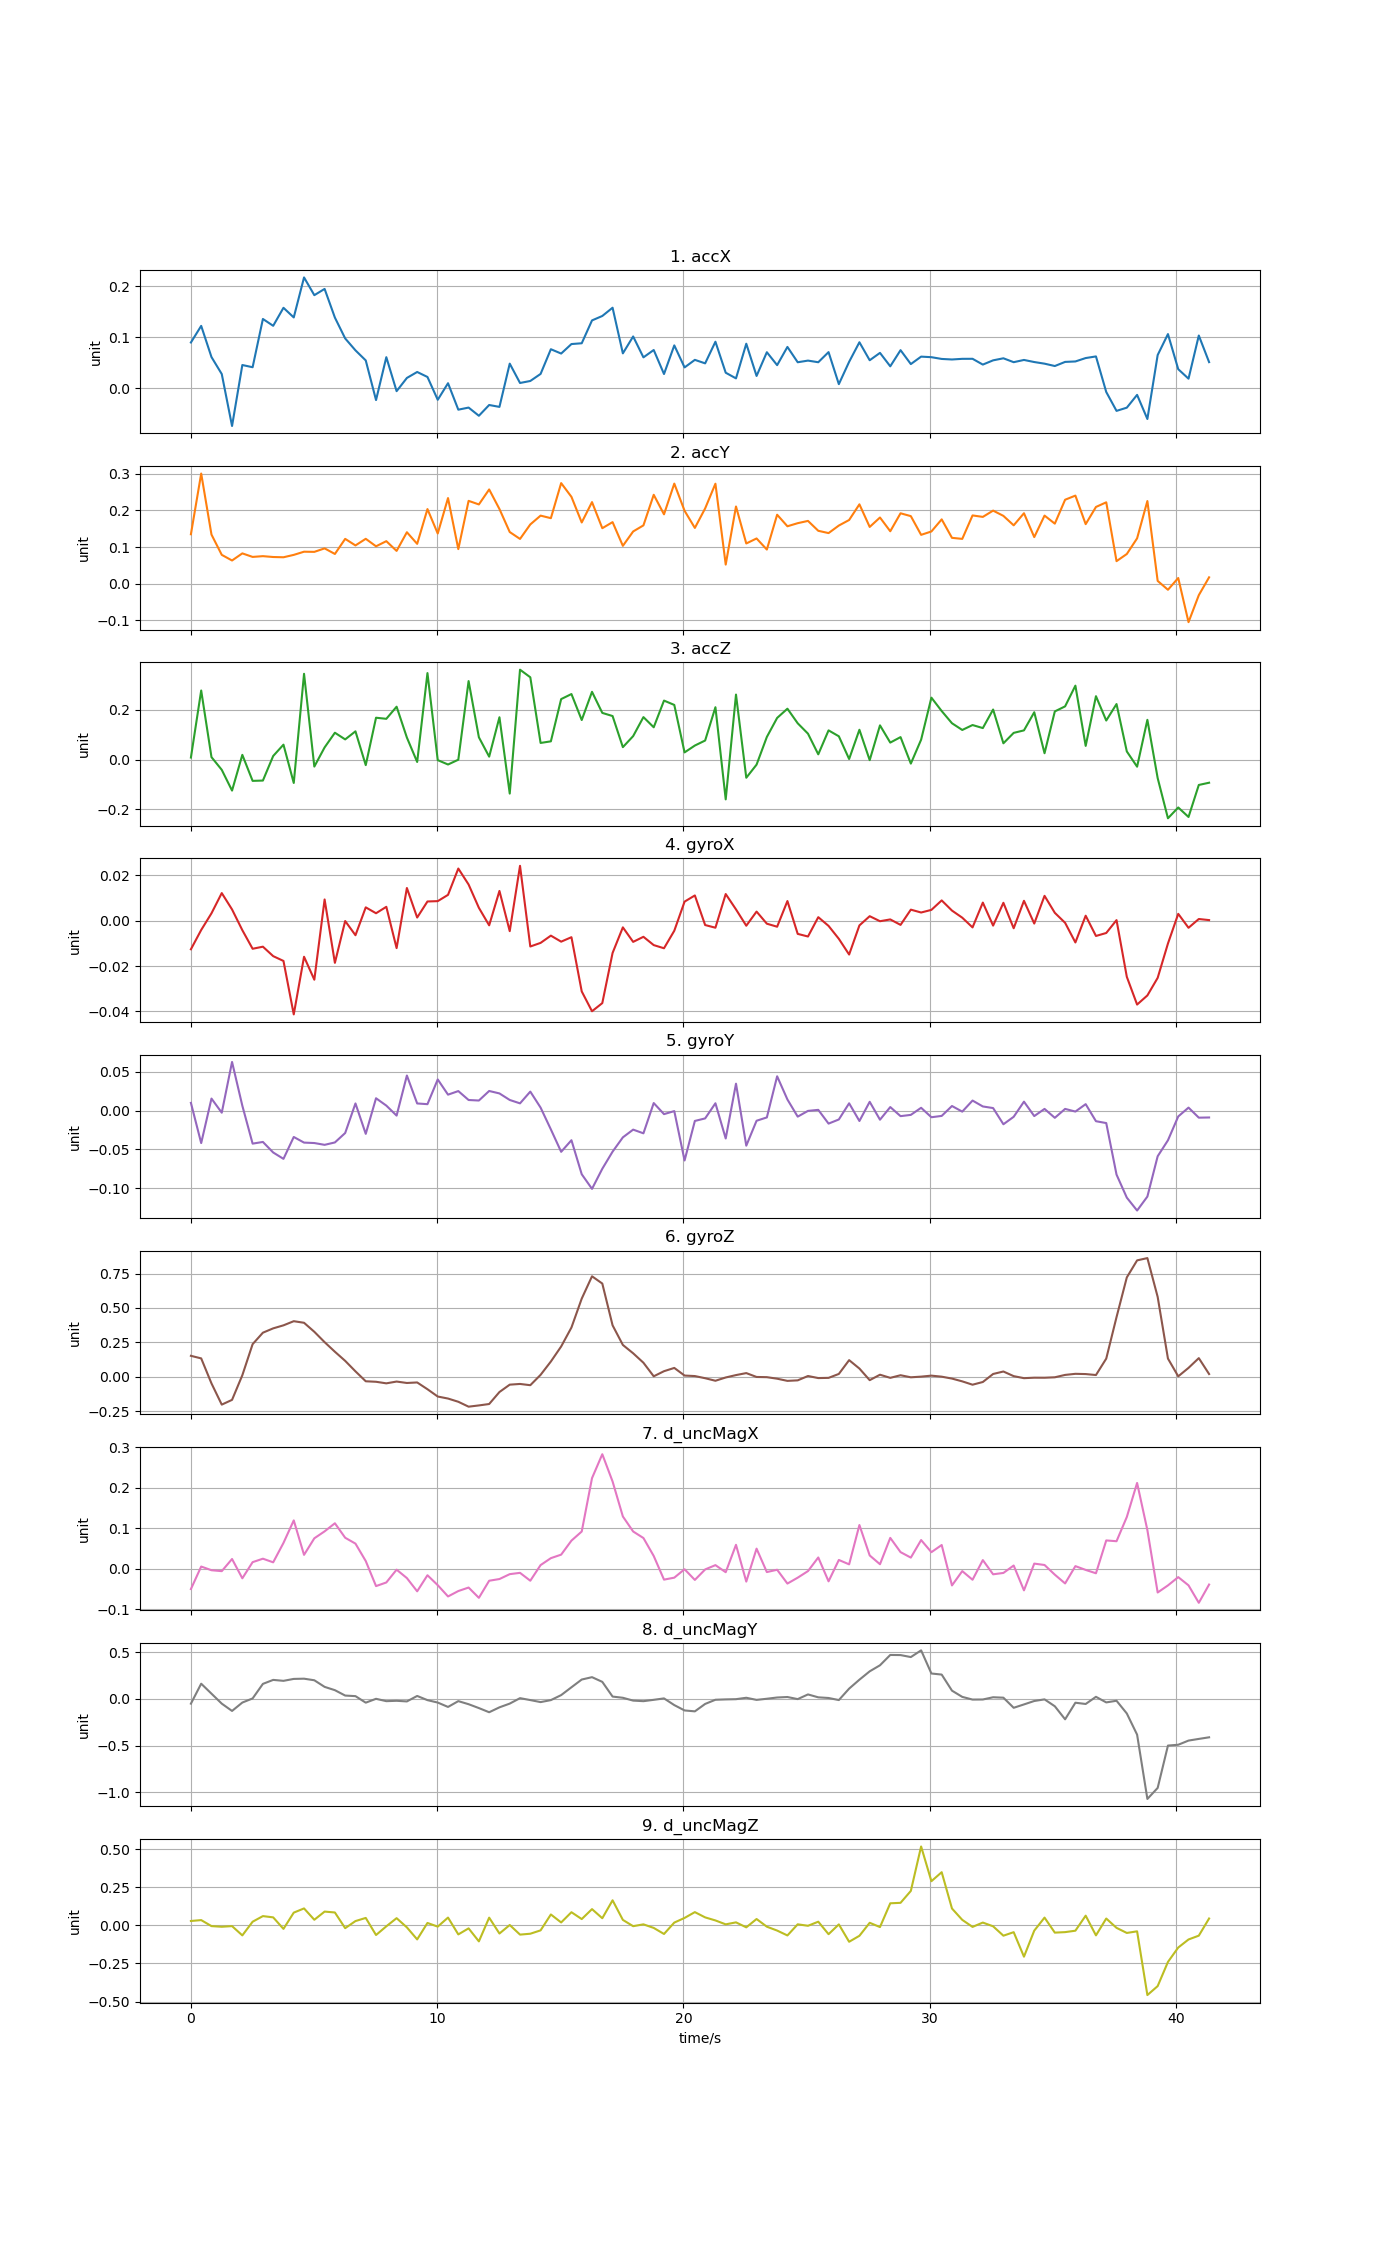

Values plotted in this chart, from the file beside it:
time, accX, accY, accZ, gyroX, gyroY, gyroZ, d_uncMagX, d_uncMagY, d_uncMagZ
0, 0.08937, 0.135, 0.007914, -0.01257, 0.009824, 0.152, -0.04976, -0.05121, 0.02889
0.4176, 0.1219, 0.3004, 0.2765, -0.004068, -0.04185, 0.1332, 0.005754, 0.162, 0.03471
0.8352, 0.06081, 0.1341, 0.009614, 0.003286, 0.01536, -0.04843, -0.003332, 0.05552, -0.004772
1.253, 0.02755, 0.07883, -0.04129, 0.0122, -0.002792, -0.2027, -0.005601, -0.051, -0.009008
1.67, -0.07428, 0.06345, -0.1244, 0.004983, 0.0624, -0.1681, 0.02434, -0.129, -0.004767
2.088, 0.04523, 0.08283, 0.01872, -0.004151, 0.006156, 0.01075, -0.02324, -0.03951, -0.06569
2.506, 0.04088, 0.07321, -0.08549, -0.01235, -0.04256, 0.2367, 0.01659, 0.004536, 0.02405
2.923, 0.1354, 0.07528, -0.08424, -0.01143, -0.0404, 0.3201, 0.02509, 0.1601, 0.06092
3.341, 0.122, 0.07295, 0.01417, -0.0156, -0.05394, 0.3515, 0.01617, 0.2025, 0.05265
3.758, 0.1573, 0.07225, 0.05959, -0.01772, -0.06211, 0.3735, 0.064, 0.1925, -0.02309
4.176, 0.1384, 0.07876, -0.09396, -0.04129, -0.034, 0.4036, 0.1195, 0.2131, 0.08373
4.594, 0.2168, 0.08741, 0.3434, -0.01587, -0.04123, 0.3921, 0.03458, 0.2155, 0.1113
5.011, 0.1821, 0.08699, -0.02825, -0.02599, -0.0418, 0.3266, 0.07538, 0.1986, 0.03688
5.429, 0.1943, 0.09648, 0.04857, 0.009383, -0.0441, 0.2512, 0.09253, 0.1281, 0.09058
5.846, 0.1381, 0.08124, 0.1073, -0.01856, -0.04103, 0.1815, 0.1124, 0.09271, 0.08471
6.264, 0.09729, 0.1224, 0.08064, -0.0001157, -0.02891, 0.1153, 0.07676, 0.03527, -0.01831
6.682, 0.07395, 0.1045, 0.1129, -0.006382, 0.009098, 0.0391, 0.06226, 0.02907, 0.02832
7.099, 0.05421, 0.1225, -0.02242, 0.005909, -0.02999, -0.03303, 0.01935, -0.04066, 0.04892
7.517, -0.02345, 0.1022, 0.1675, 0.003311, 0.01576, -0.03669, -0.04243, 0.0005293, -0.0632
7.934, 0.06057, 0.1161, 0.1631, 0.006145, 0.006312, -0.04808, -0.03351, -0.0246, -0.006169
8.352, -0.005993, 0.08958, 0.2116, -0.01207, -0.006538, -0.03504, -0.001945, -0.02065, 0.04739
8.77, 0.01988, 0.1405, 0.08804, 0.01444, 0.04496, -0.04541, -0.0227, -0.02739, -0.01314
9.187, 0.03157, 0.1088, -0.009807, 0.001422, 0.009074, -0.04158, -0.05528, 0.03105, -0.09201
9.605, 0.02181, 0.2036, 0.3463, 0.0085, 0.008159, -0.09083, -0.01569, -0.01367, 0.01596
10.02, -0.02293, 0.137, -0.002444, 0.008651, 0.03991, -0.1439, -0.04019, -0.03953, -0.008162
10.44, 0.009559, 0.2336, -0.01992, 0.01142, 0.02038, -0.1586, -0.06798, -0.0863, 0.05128
10.86, -0.04228, 0.09446, -0.0007487, 0.02302, 0.02499, -0.182, -0.05465, -0.02425, -0.0592
11.28, -0.03815, 0.226, 0.3143, 0.01598, 0.01352, -0.2176, -0.04602, -0.05712, -0.01952
11.69, -0.05421, 0.2163, 0.08915, 0.005709, 0.01284, -0.2085, -0.0714, -0.09846, -0.105
12.11, -0.03311, 0.2571, 0.01153, -0.002018, 0.02511, -0.1983, -0.02924, -0.143, 0.05077
12.53, -0.03682, 0.2037, 0.1694, 0.01315, 0.02196, -0.1111, -0.02505, -0.09057, -0.05343
12.95, 0.04792, 0.1411, -0.1364, -0.004587, 0.01356, -0.0576, -0.01299, -0.05068, 0.002563
13.36, 0.01002, 0.1222, 0.3599, 0.02422, 0.009198, -0.05247, -0.009792, 0.007512, -0.06055
13.78, 0.01394, 0.1618, 0.3295, -0.01135, 0.02431, -0.06157, -0.0292, -0.01296, -0.05474
14.2, 0.02776, 0.1858, 0.06643, -0.009759, 0.003743, 0.01367, 0.009325, -0.03458, -0.03268
14.62, 0.07617, 0.1788, 0.07288, -0.00656, -0.02428, 0.1106, 0.02646, -0.01339, 0.07164
15.03, 0.06768, 0.2744, 0.2421, -0.009214, -0.05307, 0.2198, 0.03509, 0.04009, 0.01921
15.45, 0.08629, 0.237, 0.2623, -0.007247, -0.03817, 0.3576, 0.06965, 0.1237, 0.08646
15.87, 0.08784, 0.1671, 0.1582, -0.03115, -0.08189, 0.5676, 0.09212, 0.2064, 0.04145
16.29, 0.1326, 0.2226, 0.2712, -0.0399, -0.1007, 0.7299, 0.2237, 0.2317, 0.1068
16.7, 0.1413, 0.1515, 0.1868, -0.03631, -0.07487, 0.6772, 0.2827, 0.1816, 0.04694
17.12, 0.1575, 0.168, 0.1742, -0.0142, -0.05287, 0.3737, 0.2154, 0.0244, 0.1647
17.54, 0.06805, 0.1034, 0.04958, -0.002906, -0.03449, 0.2309, 0.1292, 0.0115, 0.03601
17.96, 0.1012, 0.1426, 0.09379, -0.00931, -0.02456, 0.1704, 0.09219, -0.01868, -0.005225
18.37, 0.06021, 0.1592, 0.17, -0.007075, -0.0293, 0.1017, 0.07605, -0.02468, 0.006833
18.79, 0.07465, 0.2426, 0.1291, -0.01073, 0.0096, 0.003097, 0.03183, -0.01033, -0.01664
19.21, 0.02758, 0.1893, 0.2361, -0.01213, -0.004636, 0.04021, -0.0265, 0.004902, -0.05635
19.63, 0.08369, 0.2731, 0.2187, -0.004404, -0.0007488, 0.06393, -0.02165, -0.06666, 0.01842
20.04, 0.04052, 0.199, 0.02856, 0.008427, -0.06421, 0.00852, -0.0008744, -0.1237, 0.04894
20.46, 0.05532, 0.1522, 0.05601, 0.01116, -0.0134, 0.00487, -0.02721, -0.1335, 0.08704
20.88, 0.04848, 0.2054, 0.07615, -0.00189, -0.01014, -0.0108, -0.001382, -0.05424, 0.05256
21.3, 0.09086, 0.2728, 0.2096, -0.003067, 0.009324, -0.02928, 0.009251, -0.009645, 0.03244
21.72, 0.03014, 0.05232, -0.1596, 0.01178, -0.03593, -0.005438, -0.008234, -0.005775, 0.00681
22.13, 0.01903, 0.2107, 0.2602, 0.005004, 0.03451, 0.01196, 0.05932, -0.003389, 0.01986
22.55, 0.08697, 0.1098, -0.07297, -0.00219, -0.04517, 0.02639, -0.03137, 0.01163, -0.01289
22.97, 0.02379, 0.1235, -0.02048, 0.004045, -0.01315, -0.001751, 0.0499, -0.01097, 0.0418
23.39, 0.0703, 0.09328, 0.09044, -0.001294, -0.008877, -0.003161, -0.00786, 0.001173, -0.008547
23.8, 0.04497, 0.1882, 0.1666, -0.00263, 0.04398, -0.0143, -0.002145, 0.01449, -0.03399
24.22, 0.08066, 0.1567, 0.2036, 0.008692, 0.01418, -0.03009, -0.03622, 0.01972, -0.06603
24.64, 0.05063, 0.1652, 0.1452, -0.005783, -0.007867, -0.02636, -0.02169, -0.002684, 0.007057
... 40 more rows
